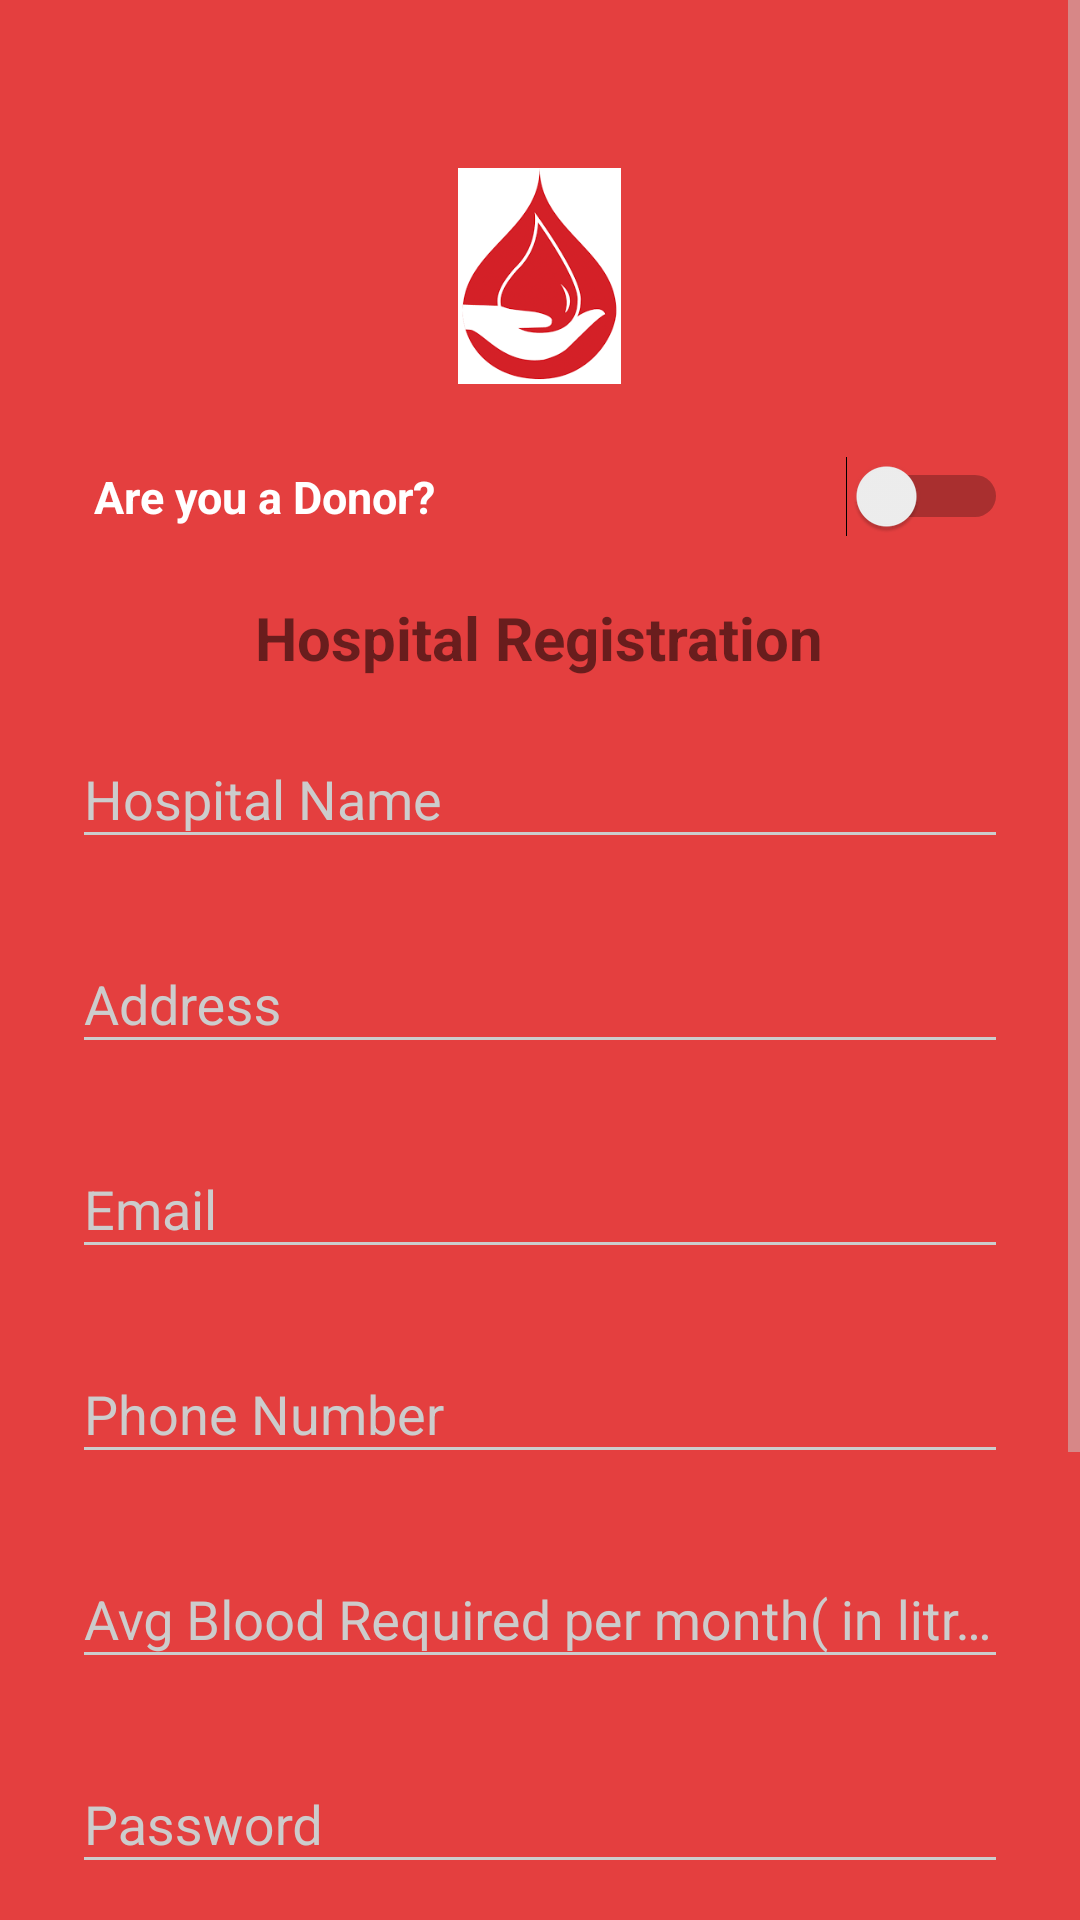

Write the Android layout XML for this screen, with the resource values it uses.
<!-- AndroidManifest.xml: application theme AppTheme -->
<!-- res/layout/activity_emp_signup.xml -->
<?xml version="1.0" encoding="utf-8"?>
<ScrollView xmlns:android="http://schemas.android.com/apk/res/android"
    xmlns:app="http://schemas.android.com/apk/res-auto"
    xmlns:tools="http://schemas.android.com/tools"
    android:layout_width="match_parent"
    android:layout_height="match_parent"
    tools:context=".EmpSignupActivity"
    android:fitsSystemWindows="true">

    <LinearLayout
        android:orientation="vertical"
        android:layout_width="match_parent"
        android:layout_height="wrap_content"
        android:paddingTop="56dp"
        android:paddingLeft="24dp"
        android:paddingRight="24dp">

        <ImageView android:src="@drawable/blooddrop23"
            android:layout_width="wrap_content"
            android:layout_height="72dp"
            android:layout_marginBottom="24dp"
            android:layout_gravity="center_horizontal" />

        <Switch
            android:id="@+id/switch4"
            android:layout_width="match_parent"
            android:layout_height="wrap_content"
            android:text="  Are you a Donor?"
            android:textColor="@color/white"
            android:textStyle="bold"
            android:textSize="15sp"
            android:textOn="On"
            android:textOff="Off"/>

        <TextView
            android:layout_width="wrap_content"
            android:layout_height="wrap_content"
            android:text="Hospital Registration"
            android:textSize="20sp"
            android:layout_gravity="center_horizontal"
            android:textStyle="bold"
            android:layout_marginTop="20sp"/>

        
        <android.support.design.widget.TextInputLayout
            android:layout_width="match_parent"
            android:layout_height="wrap_content"
            android:layout_marginTop="8dp"
            android:layout_marginBottom="8dp">
            <EditText android:id="@+id/input_name4"
                android:layout_width="match_parent"
                android:layout_height="wrap_content"
                android:inputType="textPersonName"
                android:hint="Hospital Name" />
        </android.support.design.widget.TextInputLayout>

        
        <android.support.design.widget.TextInputLayout
            android:layout_width="match_parent"
            android:layout_height="wrap_content"
            android:layout_marginTop="8dp"
            android:layout_marginBottom="8dp">
            <EditText android:id="@+id/input_address4"
                android:layout_width="match_parent"
                android:layout_height="wrap_content"
                android:inputType="textPostalAddress"
                android:hint="Address" />
        </android.support.design.widget.TextInputLayout>



        
        <android.support.design.widget.TextInputLayout
            android:layout_width="match_parent"
            android:layout_height="wrap_content"
            android:layout_marginTop="8dp"
            android:layout_marginBottom="8dp">
            <EditText android:id="@+id/input_email4"
                android:layout_width="match_parent"
                android:layout_height="wrap_content"
                android:inputType="textEmailAddress"
                android:hint="Email" />
        </android.support.design.widget.TextInputLayout>


        
        <android.support.design.widget.TextInputLayout
            android:layout_width="match_parent"
            android:layout_height="wrap_content"
            android:layout_marginTop="8dp"
            android:layout_marginBottom="8dp">
            <EditText android:id="@+id/input_mobile4"
                android:layout_width="match_parent"
                android:layout_height="wrap_content"
                android:inputType="number"
                android:hint="Phone Number" />
        </android.support.design.widget.TextInputLayout>

        
        <android.support.design.widget.TextInputLayout
            android:layout_width="match_parent"
            android:layout_height="wrap_content"
            android:layout_marginTop="8dp"
            android:layout_marginBottom="8dp">
            <EditText android:id="@+id/avg_blood_reqd4"
                android:layout_width="match_parent"
                android:layout_height="wrap_content"
                android:inputType="number|numberDecimal"
                android:hint="Avg Blood Required per month( in litres)" />
        </android.support.design.widget.TextInputLayout>

        
        <android.support.design.widget.TextInputLayout
            android:layout_width="match_parent"
            android:layout_height="wrap_content"
            android:layout_marginTop="8dp"
            android:layout_marginBottom="8dp">
            <EditText android:id="@+id/input_password4"
                android:layout_width="match_parent"
                android:layout_height="wrap_content"
                android:inputType="textPassword"
                android:hint="Password"/>
        </android.support.design.widget.TextInputLayout>

        
        <android.support.design.widget.TextInputLayout
            android:layout_width="match_parent"
            android:layout_height="wrap_content"
            android:layout_marginTop="8dp"
            android:layout_marginBottom="8dp">
            <EditText android:id="@+id/input_reEnterPassword4"
                android:layout_width="match_parent"
                android:layout_height="wrap_content"
                android:inputType="textPassword"
                android:hint="Re-enter Password"/>
        </android.support.design.widget.TextInputLayout>

        
        <android.support.v7.widget.AppCompatButton
            android:id="@+id/btn_signup4"
            android:layout_width="fill_parent"
            android:layout_height="wrap_content"
            android:layout_marginTop="24dp"
            android:layout_marginBottom="24dp"
            android:padding="12dp"
            android:text="Create Account"/>

        <TextView android:id="@+id/link_login4"
            android:layout_width="fill_parent"
            android:layout_height="wrap_content"
            android:layout_marginBottom="24dp"
            android:text="Already registered? Login"
            android:gravity="center"
            android:textSize="16dip"/>

    </LinearLayout>

</ScrollView>
<!-- resources referenced by this layout -->
<resources>
  <color name="white">#FFFFFF</color>
  <!-- drawable blooddrop23: png bitmap (drawable, 7192 bytes) -->
  <style name="AppTheme" parent="Theme.AppCompat.Light.NoActionBar">
          
          <item name="colorPrimary">@color/primary</item>
          <item name="colorPrimaryDark">@color/primary_dark</item>
          <item name="colorAccent">@color/primary_darker</item>
  
          <item name="android:windowBackground">@color/primary</item>
  
          <item name="colorControlNormal">@color/iron</item>
          <item name="colorControlActivated">@color/white</item>
          <item name="colorControlHighlight">@color/white</item>
          <item name="android:textColorHint">@color/iron</item>
  
          <item name="colorButtonNormal">@color/primary_darker</item>
          <item name="android:colorButtonNormal" tools:ignore="NewApi">@color/primary_darker</item>
      </style>
  <color name="primary">#E43F3F</color>
  <color name="primary_dark">#303F9F</color>
  <color name="primary_darker">#FF4081</color>
  <color name="iron">#CCCCCC</color>
</resources>
